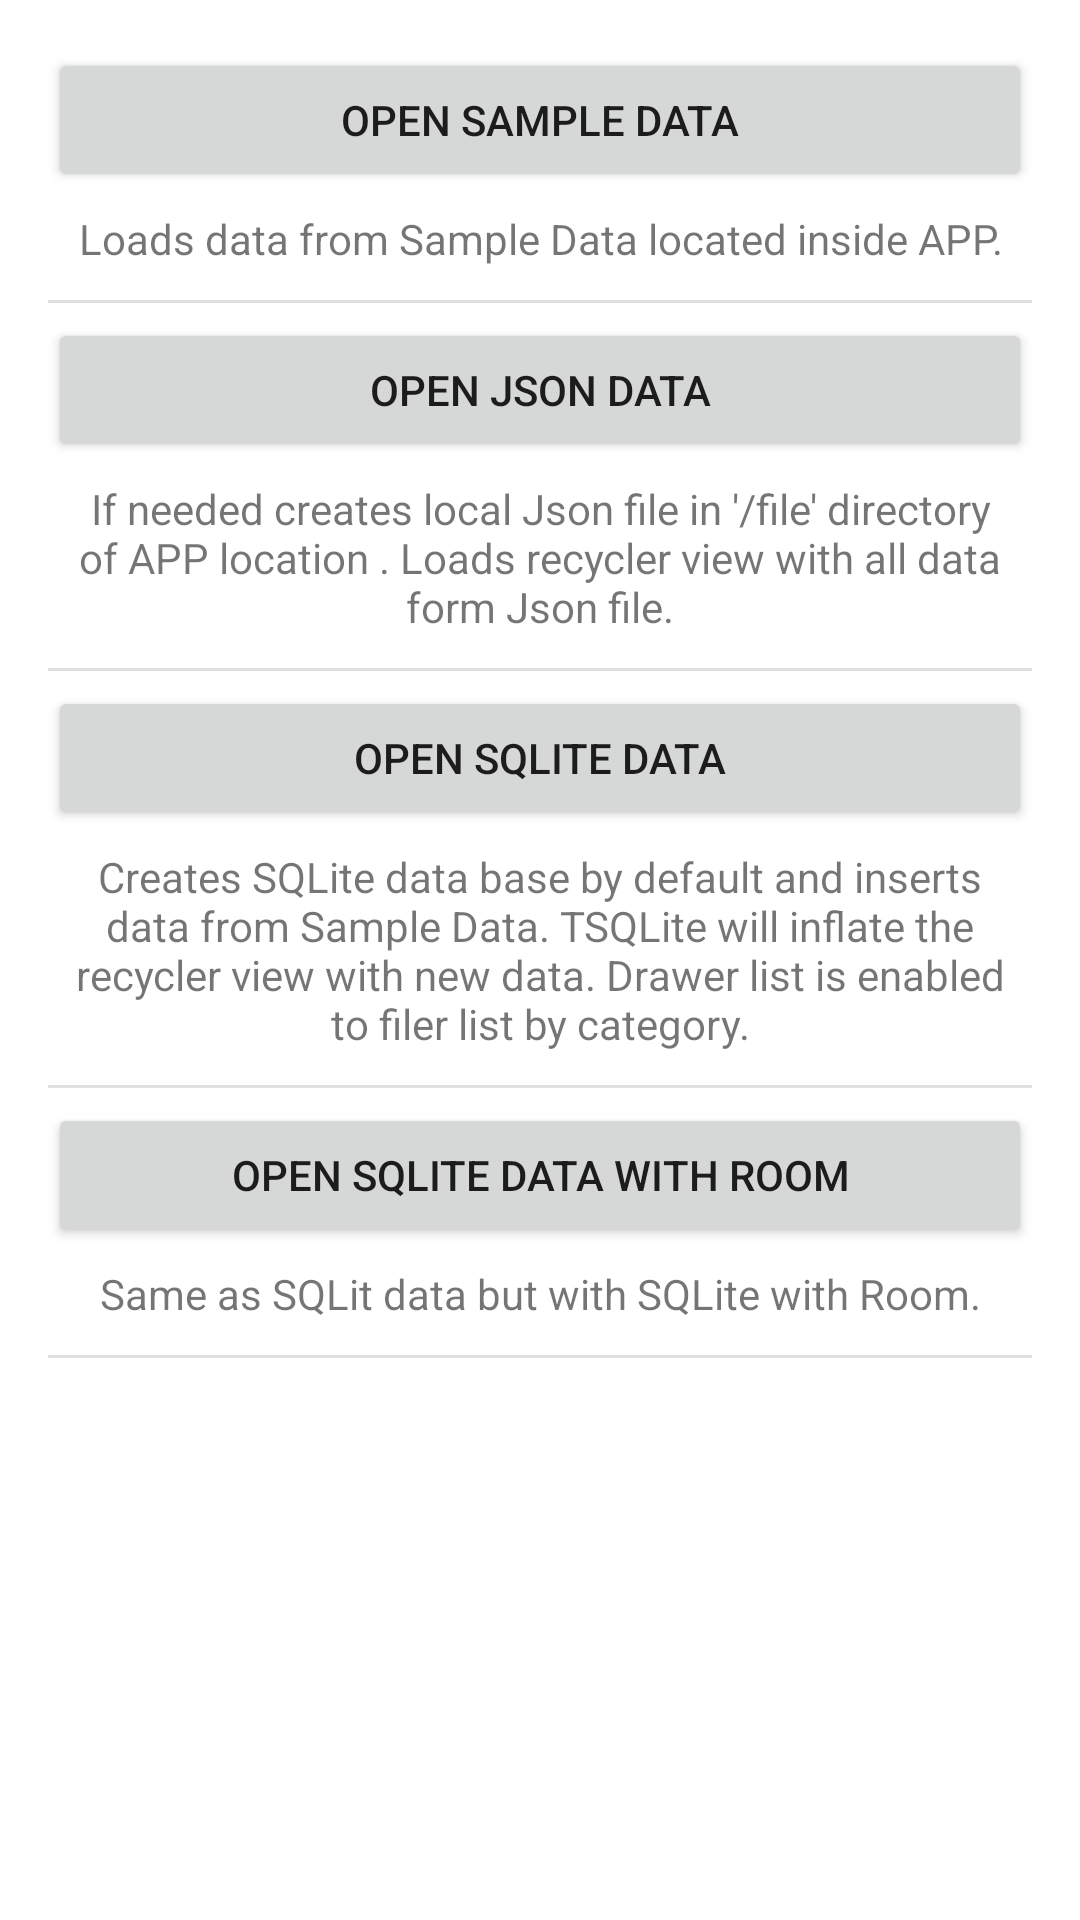

Layout XML and referenced resources for this Android screen:
<!-- AndroidManifest.xml: application theme Theme.Localdatastorage -->
<!-- res/layout/activity_main.xml -->
<?xml version="1.0" encoding="utf-8"?>
<layout xmlns:android="http://schemas.android.com/apk/res/android"
    xmlns:app="http://schemas.android.com/apk/res-auto"
    xmlns:tools="http://schemas.android.com/tools">

    <data class="Binding_MainActivity" />

    <androidx.constraintlayout.widget.ConstraintLayout
        android:id="@+id/activity_main"
        android:layout_width="match_parent"
        android:layout_height="match_parent"
        android:paddingLeft="16dp"
        android:paddingTop="16dp"
        android:paddingRight="16dp"
        android:paddingBottom="16dp"
        tools:context=".MainActivity">


        <LinearLayout
            android:id="@+id/linearLayout"
            android:layout_width="0dp"
            android:layout_height="wrap_content"
            android:orientation="vertical"
            app:layout_constraintEnd_toEndOf="parent"
            app:layout_constraintStart_toStartOf="parent"
            app:layout_constraintTop_toTopOf="parent">

            <Button
                android:id="@+id/btnSampleData"
                android:layout_width="match_parent"
                android:layout_height="wrap_content"
                android:text="@string/open_sample_data" />

            <TextView
                android:id="@+id/txtSampleData"
                android:layout_width="match_parent"
                android:layout_height="wrap_content"
                android:gravity="center"
                android:padding="6dp"
                android:text="@string/text_sample_data"
                android:textAlignment="gravity" />

            <Space
                android:layout_width="match_parent"
                android:layout_height="5dp" />

            <View
                android:id="@+id/divider1"
                android:layout_width="match_parent"
                android:layout_height="1dp"
                android:background="?android:attr/listDivider" />

            <Space
                android:layout_width="match_parent"
                android:layout_height="5dp" />

            <Button
                android:id="@+id/btnJsonData"
                android:layout_width="match_parent"
                android:layout_height="wrap_content"
                android:text="@string/open_json_data" />

            <TextView
                android:id="@+id/txtJsonData"
                android:layout_width="match_parent"
                android:layout_height="wrap_content"
                android:gravity="center"
                android:padding="6dp"
                android:text="@string/text_json_data"
                android:textAlignment="gravity" />

            <Space
                android:layout_width="match_parent"
                android:layout_height="5dp" />

            <View
                android:id="@+id/divider2"
                android:layout_width="match_parent"
                android:layout_height="1dp"
                android:background="?android:attr/listDivider" />

            <Space
                android:layout_width="match_parent"
                android:layout_height="5dp" />

            <Button
                android:id="@+id/btnSQLiteData"
                android:layout_width="match_parent"
                android:layout_height="wrap_content"
                android:text="@string/open_sqlite_data" />

            <TextView
                android:id="@+id/txtSQLiteData"
                android:layout_width="match_parent"
                android:layout_height="wrap_content"
                android:gravity="center"
                android:padding="6dp"
                android:text="@string/txt_sqlite_data"
                android:textAlignment="gravity" />

            <Space
                android:layout_width="match_parent"
                android:layout_height="5dp" />

            <View
                android:id="@+id/divider3"
                android:layout_width="match_parent"
                android:layout_height="1dp"
                android:background="?android:attr/listDivider" />

            <Space
                android:layout_width="match_parent"
                android:layout_height="5dp" />

            <Button
                android:id="@+id/btnSQLiteRoom"
                android:layout_width="match_parent"
                android:layout_height="wrap_content"
                android:text="@string/open_sqlite_data_with_room" />

            <TextView
                android:id="@+id/txtSQLiteRoom"
                android:layout_width="match_parent"
                android:layout_height="wrap_content"
                android:gravity="center"
                android:padding="6dp"
                android:text="@string/txt_sqlite_room"
                android:textAlignment="gravity" />

            <Space
                android:layout_width="match_parent"
                android:layout_height="5dp" />

            <View
                android:id="@+id/divider4"
                android:layout_width="match_parent"
                android:layout_height="1dp"
                android:background="?android:attr/listDivider" />

            <Space
                android:layout_width="match_parent"
                android:layout_height="5dp" />

        </LinearLayout>

    </androidx.constraintlayout.widget.ConstraintLayout>
</layout>
<!-- resources referenced by this layout -->
<resources>
  <string name="open_json_data">Open JSON data</string>
  <string name="open_sample_data">Open Sample Data</string>
  <string name="open_sqlite_data">Open SQLite data</string>
  <string name="open_sqlite_data_with_room">Open SQLite data with Room</string>
  <string name="text_json_data">If needed creates local Json file in \'/file\' directory of
          APP location . Loads recycler view with all data form Json file.</string>
  <string name="text_sample_data">Loads data from Sample Data located inside APP.</string>
  <string name="txt_sqlite_data">Creates SQLite data base by default and inserts data from
          Sample Data. TSQLite will inflate the recycler view with new data.
          Drawer list is enabled to filer list by category.</string>
  <string name="txt_sqlite_room">Same as SQLit data but with SQLite with Room.</string>
  <style name="Theme.Localdatastorage" parent="Theme.MaterialComponents.DayNight.DarkActionBar">
          
          <item name="colorPrimary">@color/purple_500</item>
          <item name="colorPrimaryVariant">@color/purple_700</item>
          <item name="colorOnPrimary">@color/white</item>
          
          <item name="colorSecondary">@color/teal_200</item>
          <item name="colorSecondaryVariant">@color/teal_700</item>
          <item name="colorOnSecondary">@color/black</item>
          
          <item name="android:statusBarColor" tools:targetApi="l">?attr/colorPrimaryVariant</item>
          
      </style>
  <!-- not gathered from this repository: default colours our renderer supplied (Android Studio template values) -->
  <color name="purple_500">#FF6200EE</color>
  <color name="purple_700">#FF3700B3</color>
  <color name="teal_200">#FF03DAC5</color>
  <color name="teal_700">#FF018786</color>
  <color name="black">#FF000000</color>
  <color name="white">#FFFFFFFF</color>
</resources>
